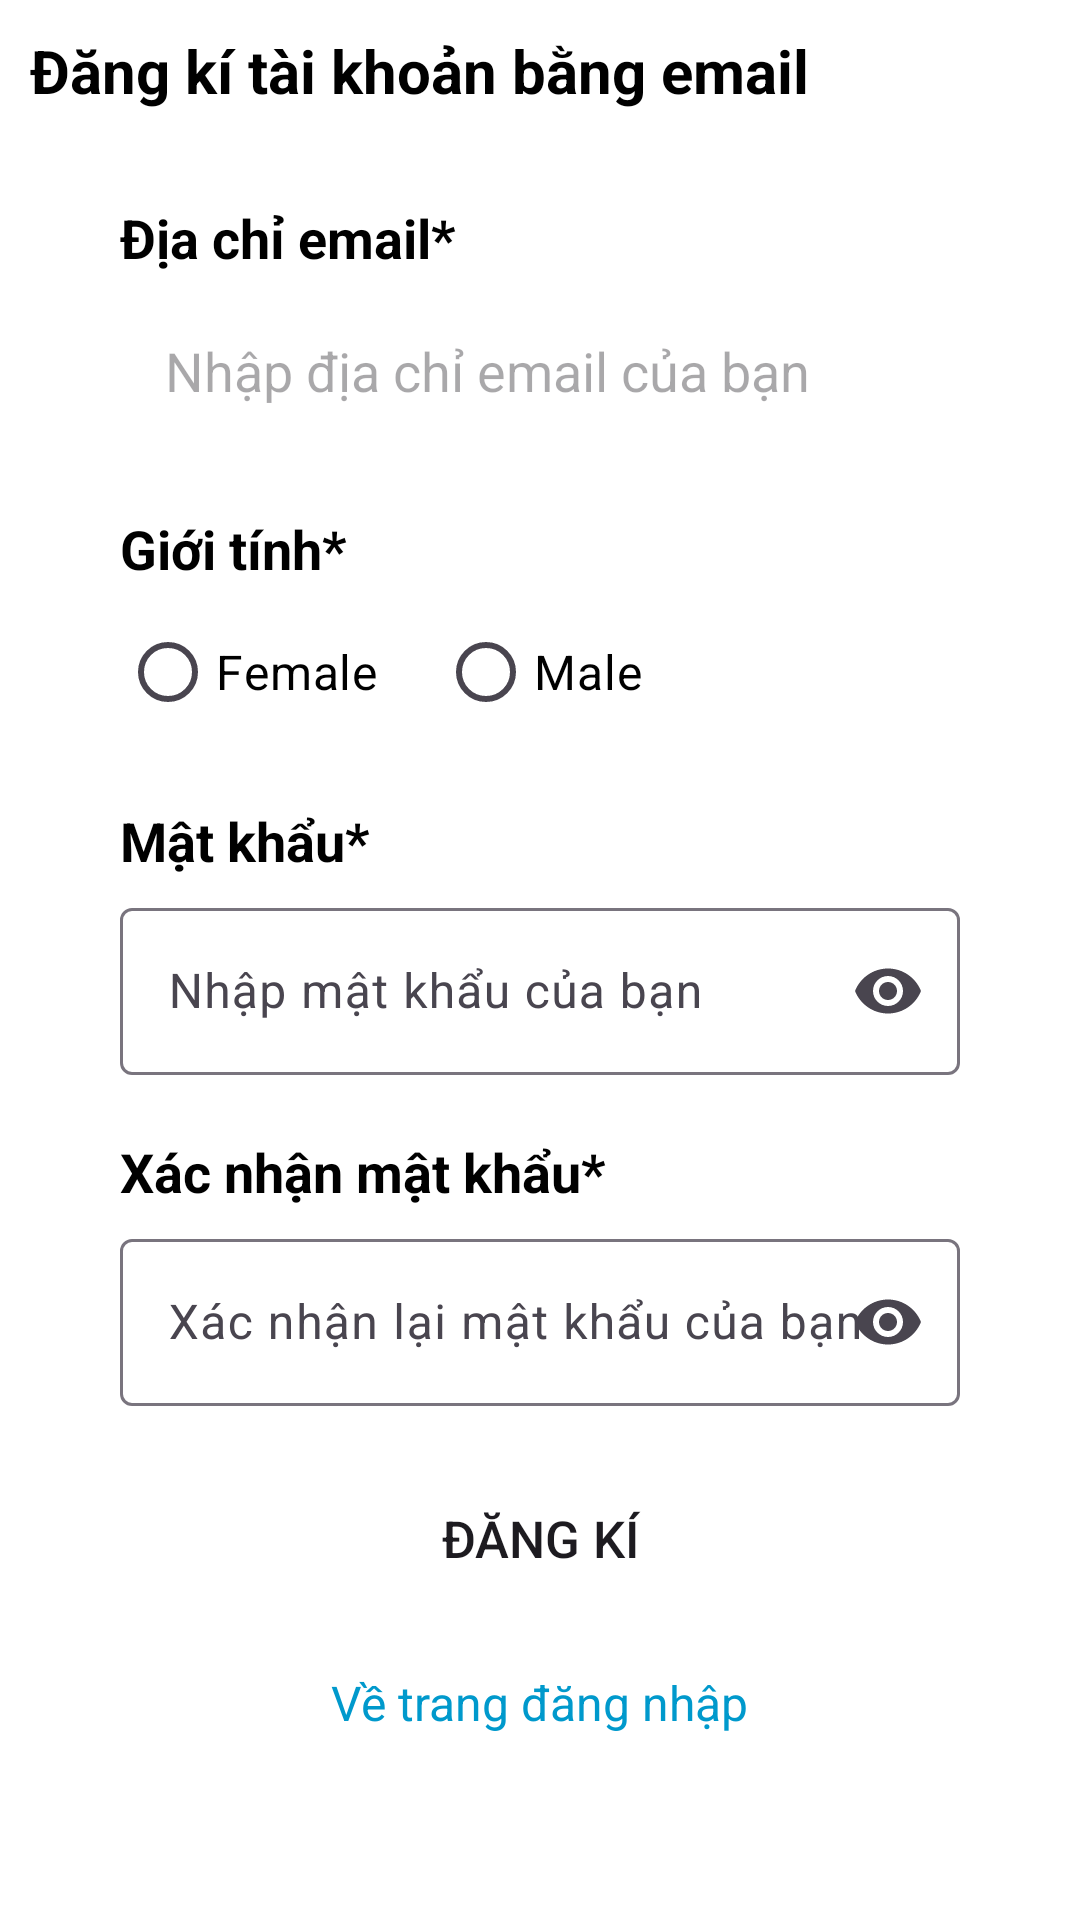

Layout XML and referenced resources for this Android screen:
<!-- AndroidManifest.xml: application theme Base.Theme.BookingApp -->
<!-- res/layout/fragment_register.xml -->
<?xml version="1.0" encoding="utf-8"?>
<LinearLayout xmlns:android="http://schemas.android.com/apk/res/android"
    xmlns:app="http://schemas.android.com/apk/res-auto"
    xmlns:tools="http://schemas.android.com/tools"
    android:layout_width="match_parent"
    android:layout_height="match_parent"
    android:background="@color/white"
    android:orientation="vertical"
    tools:context=".activity.ui.register.RegisterFragment">

    <TextView
        android:layout_width="match_parent"
        android:layout_height="wrap_content"
        android:layout_margin="10dp"
        android:text="Đăng kí tài khoản bằng email"
        android:textColor="@color/black"
        android:textSize="20dp"
        android:textStyle="bold" />

    <TextView
        android:layout_width="match_parent"
        android:layout_height="wrap_content"
        android:layout_marginLeft="40dp"
        android:layout_marginTop="20dp"
        android:text="Địa chỉ email*"
        android:textColor="@color/black"
        android:textSize="18dp"
        android:textStyle="bold" />

    <EditText
        android:id="@+id/edtRegisterEmail"
        android:layout_width="match_parent"
        android:layout_height="wrap_content"
        android:layout_marginLeft="40dp"
        android:layout_marginTop="5dp"
        android:layout_marginRight="40dp"
        android:background="@drawable/custom_box_border"
        android:hint="Nhập địa chỉ email của bạn"
        android:padding="15dp" />

    <TextView
        android:layout_width="match_parent"
        android:layout_height="wrap_content"
        android:layout_marginLeft="40dp"
        android:layout_marginTop="20dp"
        android:text="Giới tính*"
        android:textColor="@color/black"
        android:textSize="18dp"
        android:textStyle="bold" />

    <RadioGroup
        android:id="@+id/rgGender"
        android:layout_width="match_parent"
        android:layout_height="wrap_content"
        android:layout_marginLeft="40dp"
        android:layout_marginTop="5dp"
        android:layout_marginRight="40dp"
        android:orientation="horizontal">
        <RadioButton
            android:layout_width="wrap_content"
            android:layout_height="wrap_content"
            android:id="@+id/radio_female"
            android:text="Female"
            android:textColor="@color/black"
            android:textSize="16dp"/>
        <RadioButton
            android:layout_marginLeft="20dp"
            android:layout_width="wrap_content"
            android:layout_height="wrap_content"
            android:id="@+id/radio_male"
            android:text="Male"
            android:textColor="@color/black"
            android:textSize="16dp"/>

    </RadioGroup>

    <TextView
        android:layout_width="match_parent"
        android:layout_height="wrap_content"
        android:layout_marginLeft="40dp"
        android:layout_marginTop="20dp"
        android:text="Mật khẩu*"
        android:textColor="@color/black"
        android:textSize="18dp"
        android:textStyle="bold" />

    <com.google.android.material.textfield.TextInputLayout
        android:layout_width="match_parent"
        android:layout_height="wrap_content"
        android:layout_marginLeft="40dp"
        android:layout_marginTop="5dp"
        android:layout_marginRight="40dp"
        app:endIconMode="password_toggle">

        <com.google.android.material.textfield.TextInputEditText
            android:id="@+id/edtRegisterPassword"
            android:layout_width="match_parent"
            android:layout_height="wrap_content"
            android:background="@drawable/custom_box_border"
            android:hint="Nhập mật khẩu của bạn"
            android:inputType="textPassword" />

    </com.google.android.material.textfield.TextInputLayout>

    <TextView
        android:layout_width="match_parent"
        android:layout_height="wrap_content"
        android:layout_marginLeft="40dp"
        android:layout_marginTop="20dp"
        android:text="Xác nhận mật khẩu*"
        android:textColor="@color/black"
        android:textSize="18dp"
        android:textStyle="bold" />

    <com.google.android.material.textfield.TextInputLayout
        android:layout_width="match_parent"
        android:layout_height="wrap_content"
        android:layout_marginLeft="40dp"
        android:layout_marginTop="5dp"
        android:layout_marginRight="40dp"
        app:endIconMode="password_toggle">

        <com.google.android.material.textfield.TextInputEditText
            android:id="@+id/edtRegisterPasswordConfirm"
            android:layout_width="match_parent"
            android:layout_height="wrap_content"
            android:background="@drawable/custom_box_border"
            android:hint="Xác nhận lại mật khẩu của bạn"
            android:inputType="textPassword" />

    </com.google.android.material.textfield.TextInputLayout>

    <Button
        android:id="@+id/btnRegister"
        android:layout_width="match_parent"
        android:layout_height="wrap_content"
        android:layout_marginLeft="40dp"
        android:layout_marginTop="20dp"
        android:layout_marginRight="40dp"
        android:background="@drawable/regular_button"
        android:text="Đăng kí"
        android:textSize="17dp"
        android:theme="@style/Theme.BookingApp2" />

    <TextView
        android:id="@+id/tvReturnLogin"
        android:layout_width="wrap_content"
        android:layout_height="wrap_content"
        android:layout_gravity="center"
        android:layout_marginTop="20dp"
        android:clickable="true"
        android:text="Về trang đăng nhập"
        android:textColor="@android:color/holo_blue_dark"
        android:textSize="16dp" />


    <ProgressBar
        android:id="@+id/progressBarRegister"
        android:layout_width="wrap_content"
        android:layout_height="wrap_content"
        android:layout_gravity="center"
        android:layout_marginTop="20dp"
        android:visibility="gone" />

</LinearLayout>
<!-- resources referenced by this layout -->
<resources>
  <color name="black">#FF000000</color>
  <color name="white">#FFFFFFFF</color>
  <style name="Theme.BookingApp2" parent="Theme.Material3.DayNight.NoActionBar">
          <item name="colorPrimary">#006CE3</item>
          <item name="colorPrimaryVariant">#006CE3</item>
          <item name="colorSecondary">#006CE3</item>
      </style>
  <style name="Base.Theme.BookingApp" parent="Theme.Material3.DayNight.NoActionBar">
          <item name="colorPrimary">#003A93</item>
          <item name="colorPrimaryVariant">#003A93</item>
          <item name="colorSecondary">#003A93</item>
      </style>
</resources>
